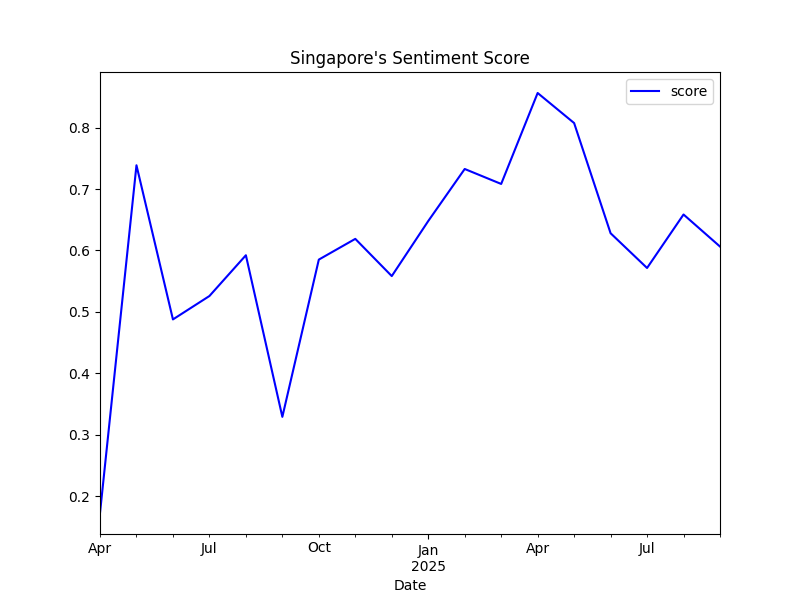

Values plotted in this chart, from the file beside it:
date, score, z_score
2024-04-01, 0.1724, -0.7104
2024-05-01, 0.7387, 0.1104
2024-06-01, 0.4877, -0.2535
2024-07-01, 0.5257, -0.1983
2024-08-01, 0.5922, -0.102
2024-09-01, 0.329, -0.4835
2024-10-01, 0.5851, -0.1123
2024-11-01, 0.6188, -0.06334
2024-12-01, 0.5582, -0.1512
2025-01-01, 0.6478, -0.02125
2025-02-01, 0.7326, 0.1016
2025-03-01, 0.7082, 0.0663
2025-04-01, 0.8563, 0.281
2025-05-01, 0.8074, 0.21
2025-06-01, 0.628, -0.05004
2025-07-01, 0.5714, -0.1321
2025-08-01, 0.6585, -0.005821
2025-09-01, 0.6063, -0.08146
